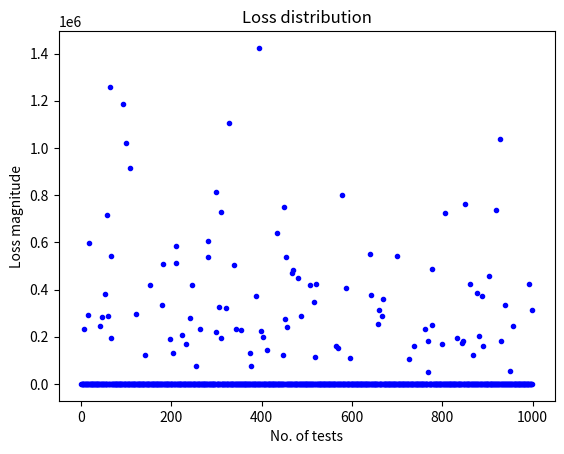
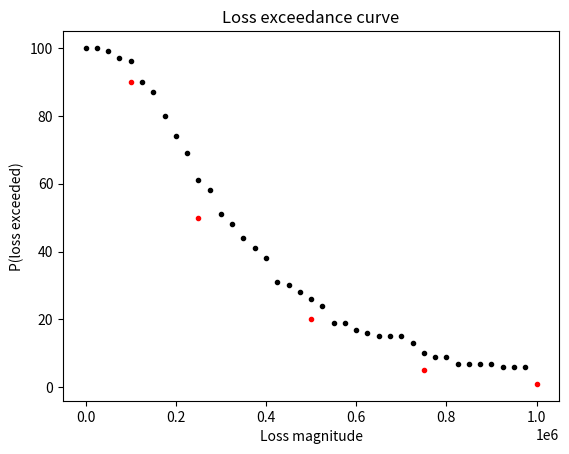

Python code for these plots, in order:
import matplotlib.pyplot as plt
import numpy as np

# Prosta symulacja zdarzenia cyberbezpieczeństwa, o oszacowanym P;
# Jeśli atak by się powiódł, oszacowano wystąpienie straty w przedziale X, Y z poziomem
# ufności 90% (tzn, jest 5% P, ze straty wyjdą poza przedział).
# Zastosowano tutaj rozkład log-normalny, który istotnie pasuje do rozkładu
# incydentów bezpieczeństwa, gdzie te najbardziej prawdopodobne (i najczęstsze)
# przynoszą mniejsze straty, niz te rzadsze.

def threat_event_happened(event_probability):
    return np.random.rand() < event_probability

def threat_event_loss(lower_bnd, upper_bnd):
    mean = (np.log(lower_bnd) + np.log(upper_bnd))/2.0
    std_deviation = (np.log(upper_bnd) - np.log(lower_bnd))/3.29
    return float(np.random.lognormal(mean, std_deviation))

def threat_event_comp_by_sec(event_probability, ctrl_reduct):
    reduced = threat_event_happened(
        event_probability)*(1-ctrl_reduct)
    return reduced

def loss_distribution(te_prob, ctrl_reduct, no_of_simulations, lower_bnd, upper_bnd):
    sim_lst = []
    for i in range(no_of_simulations):
        if (threat_event_comp_by_sec(te_prob,ctrl_reduct)) > 0:
            threat_loss = threat_event_loss(lower_bnd, upper_bnd)
            sim_lst.append("{:.2f}".format(threat_loss))
        else:
            threat_loss = 0
            sim_lst.append(threat_loss)    
    return sim_lst

def loss_average(sim_lst):
    x = 0
    accu = 0
    losses = list(map(float, sim_lst))
    for loss in losses:
        if loss > 0:
            accu += loss
            x += 1
    loss_ave = round(accu/x, 2)
    return loss_ave

def draw_loss_distribution(sim_lst):
    x = 0
    losses = list(map(float, sim_lst))
    fig, ax = plt.subplots()
    for loss in losses:
        ax.plot(x, loss,  **{'color': 'blue', 'marker': '.'})
        x += 1
    ax.set_xlabel('No. of tests')
    ax.set_ylabel('Loss magnitude')
    ax.set_title('Loss distribution')
    fig.savefig('fig1.png')

def loss_exceedance_curve(sim_lst, TE_UB, STEP):
    loss_ex_lst = []
    losses = list(map(float, sim_lst))
    losses_count = 0
    for loss in losses:
        if loss > 0: losses_count += 1
    for x in range(0,TE_UB,STEP):
        accu = 0
        for loss in losses:
            if loss > 0 and loss > x: 
                accu += 1
        loss_ex_lst.append([x,round(accu/losses_count,2)*100])
    return loss_ex_lst

def draw_loss_exceedance(lst, lst_for_risk_tolerance):
    fig, ax = plt.subplots()
    for x, perc in lst:
        ax.plot(x, perc, **{'color': 'black', 'marker': '.'})
    for x, perc in lst_for_risk_tolerance:
        ax.plot(x, perc, **{'color': 'red', 'marker': '.'})
    ax.set_xlabel('Loss magnitude')
    ax.set_ylabel('P(loss exceeded)')
    ax.set_title('Loss exceedance curve')
    fig.savefig('fig2.png')

#######################################################################
# Przykład:
# Wystąpienie zdarzenia - P(TE) = 10%
# dolna granica oczekiwanej straty - LOSS(TE) -> LB = 100 000 PLN
# górna granica oczekiwanej straty - LOSS(TE) -> UB = 1 000 000 PLN
#
# Istniejące środki bezpieczeństwa:
# -> redukcja wystąpienia P(TE) o 70%
#
# Liczba symulacji: 1000
#
# Zakładana tolerancja na strate w następstwie incydentow bezp w ciagu roku:
#   100 000 PLN - 90%
#   250 000 PLN - 50%
#   500 000 PLN - 20%
#   750 000 PLN -  5%
#  1000 000 PLN -  1%
########################################################################

TE = 0.1
TE_LB = 100000
TE_UB = 1000000
STEP = 25000
SEC_CTRL_RED = 0.7
NO_SIMULATIONS = 1000
RISK_TOLERANCE = [[100000,90], [250000,50], [500000,20],[750000,5],[1000000,1]]

# run:

sim_lst = loss_distribution(TE, SEC_CTRL_RED, NO_SIMULATIONS, TE_LB, TE_UB)
draw_loss_distribution(sim_lst)
print("Average loss: {:,.2f} PLN".format(loss_average(sim_lst)))
draw_loss_exceedance(loss_exceedance_curve(sim_lst, TE_UB, STEP), RISK_TOLERANCE)
